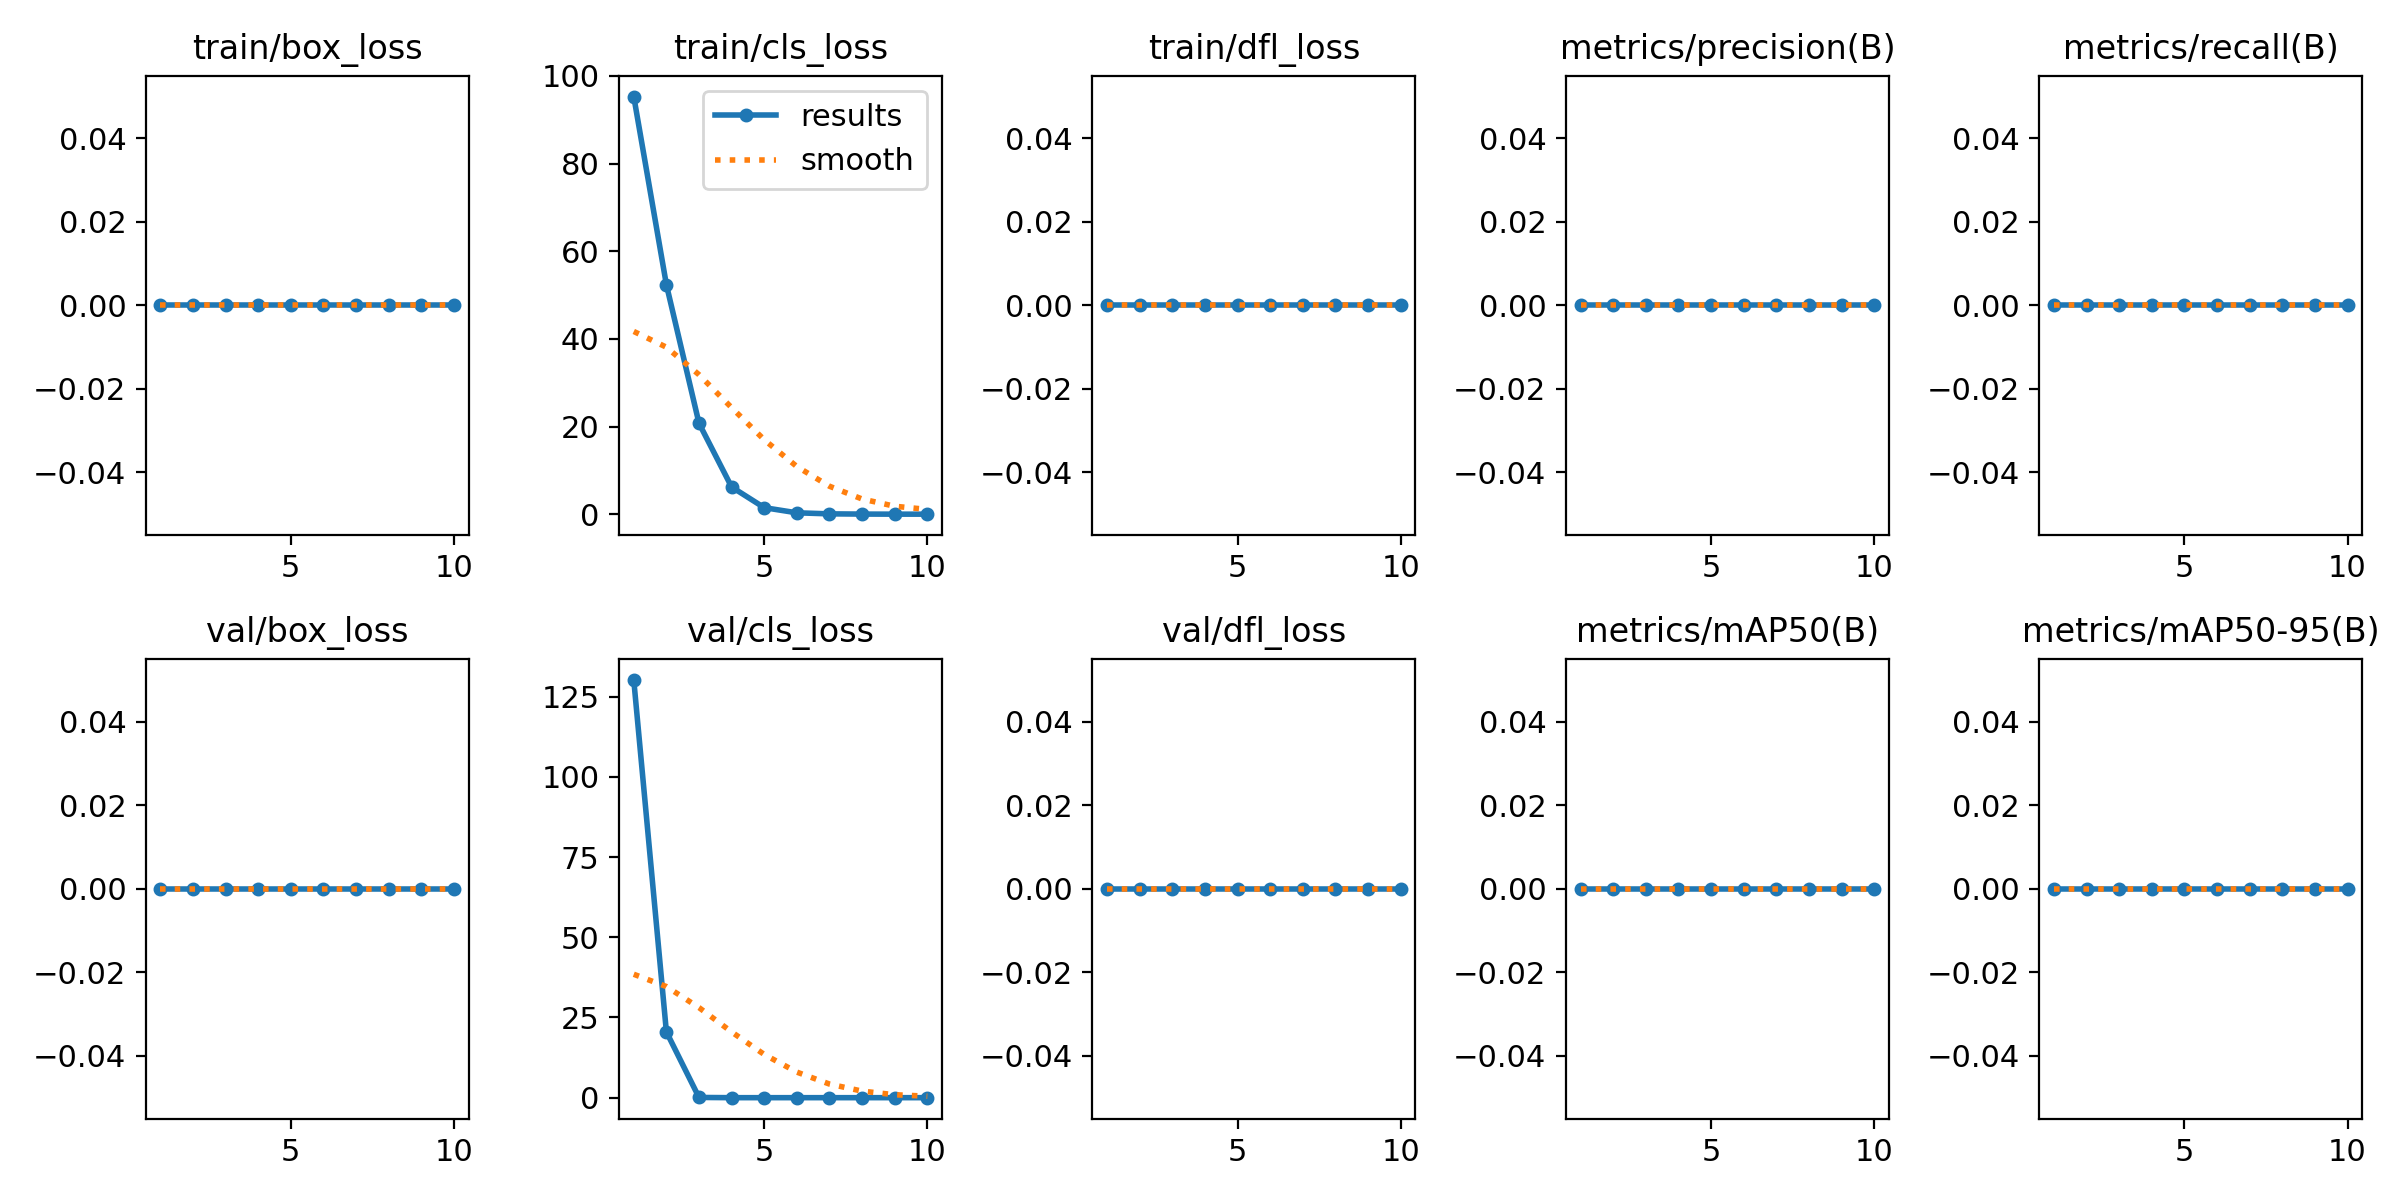

The table this chart was drawn from, first rows:
epoch, train/box_loss, train/cls_loss, train/dfl_loss, metrics/precision(B), metrics/recall(B), metrics/mAP50(B), metrics/mAP50-95(B), val/box_loss, val/cls_loss, val/dfl_loss, lr/pg0, lr/pg1, lr/pg2
1, 0, 95.3, 0, 0, 0, 0, 0, 0, 130.2, 0, 0.0004733, 0.0004733, 0.0004733
2, 0, 52.37, 0, 0, 0, 0, 0, 0, 20.52, 0, 0.0008556, 0.0008556, 0.0008556
3, 0, 20.76, 0, 0, 0, 0, 0, 0, 0.07164, 0, 0.001144, 0.001144, 0.001144
4, 0, 6.215, 0, 0, 0, 0, 0, 0, 0, 0, 0.001005, 0.001005, 0.001005
5, 0, 1.499, 0, 0, 0, 0, 0, 0, 0, 0, 0.001005, 0.001005, 0.001005
6, 0, 0.3243, 0, 0, 0, 0, 0, 0, 0, 0, 0.0008631, 0.0008631, 0.0008631
7, 0, 0.08662, 0, 0, 0, 0, 0, 0, 0, 0, 0.0007216, 0.0007216, 0.0007216
8, 0, 0.0344, 0, 0, 0, 0, 0, 0, 0, 0, 0.0005802, 0.0005802, 0.0005802
9, 0, 0.01699, 0, 0, 0, 0, 0, 0, 0, 0, 0.0004387, 0.0004387, 0.0004387
10, 0, 0.01362, 0, 0, 0, 0, 0, 0, 0, 0, 0.0002972, 0.0002972, 0.0002972
